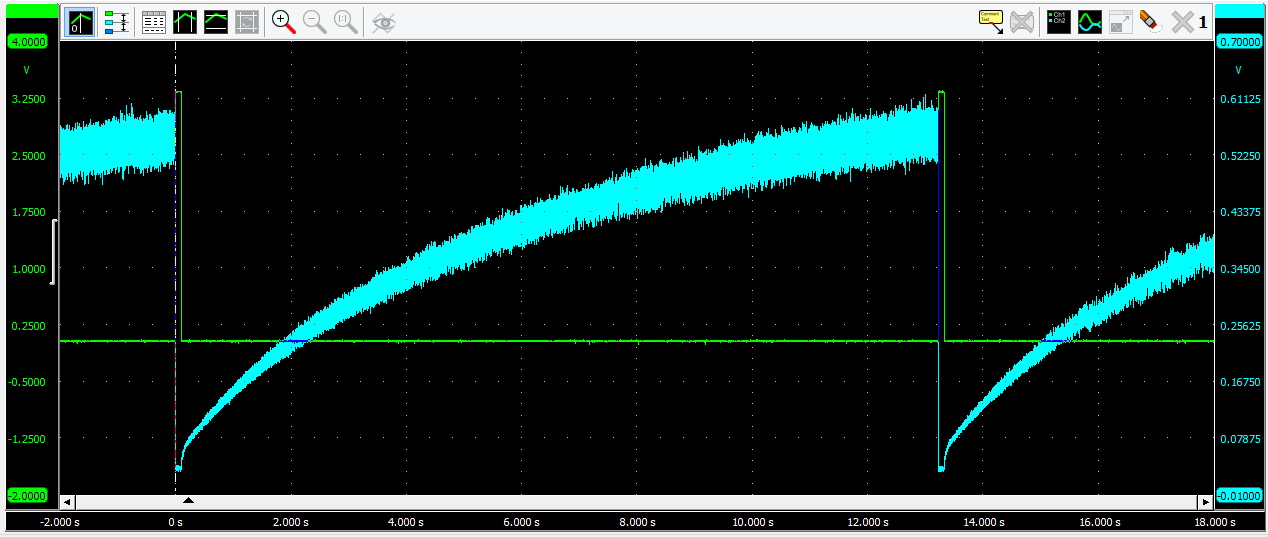

The table this chart was drawn from, first rows:
ASCII data file created with TiePie Mult…
2022-02-22 20:21:43 335m
Relative time; HS3-100(17654).Ch2; HS3-100(17654).Ch1
s; V; V
-2; 0.5348; 0.0293
-2; 0.5551; 0.02344
-2; 0.5098; 0.02148
-1.999; 0.5043; 0.0293
-1.999; 0.5461; 0.02148
-1.999; 0.5191; 0.03516
-1.999; 0.5047; 0.02539
-1.999; 0.5504; 0.02734
-1.998; 0.5379; 0.02539
-1.998; 0.4969; 0.02148
-1.998; 0.5563; 0.04102
-1.998; 0.5352; 0.03516
-1.998; 0.4898; 0.02539
-1.997; 0.5477; 0.02344
-1.997; 0.5023; 0.02148
-1.997; 0.5156; 0.02148
-1.997; 0.5574; 0.03125
-1.997; 0.5371; 0.02539
-1.996; 0.5027; 0.01953
-1.996; 0.5203; 0.02539
-1.996; 0.5336; 0.0332
-1.996; 0.5586; 0.0293
-1.996; 0.5359; 0.02344
-1.995; 0.4984; 0.01172
-1.995; 0.5242; 0.02148
-1.995; 0.559; 0.01367
-1.995; 0.5414; 0.0293
-1.995; 0.5059; 0.02344
-1.994; 0.5508; 0.02344
-1.994; 0.5504; 0.02539
-1.994; 0.5352; 0.02148
-1.994; 0.5043; 0.01953
-1.994; 0.4926; 0.0293
-1.993; 0.5262; 0.02148
-1.993; 0.541; 0.02148
-1.993; 0.493; 0.02734
-1.993; 0.5492; 0.02148
-1.993; 0.4957; 0.02344
-1.992; 0.5449; 0.02148
-1.992; 0.5418; 0.02344
-1.992; 0.4941; 0.02344
-1.992; 0.5098; 0.02344
-1.992; 0.5543; 0.0332
-1.991; 0.5211; 0.02148
-1.991; 0.5035; 0.02539
-1.991; 0.5188; 0.02539
-1.991; 0.5465; 0.02148
-1.991; 0.4859; 0.01953
-1.99; 0.5391; 0.02148
-1.99; 0.5367; 0.0293
-1.99; 0.4895; 0.02344
-1.99; 0.5273; 0.02344
-1.99; 0.5609; 0.02344
-1.989; 0.5; 0.02539
-1.989; 0.5242; 0.02734
-1.989; 0.5469; 0.02344
-1.989; 0.5258; 0.02344
... 99,943 more rows
